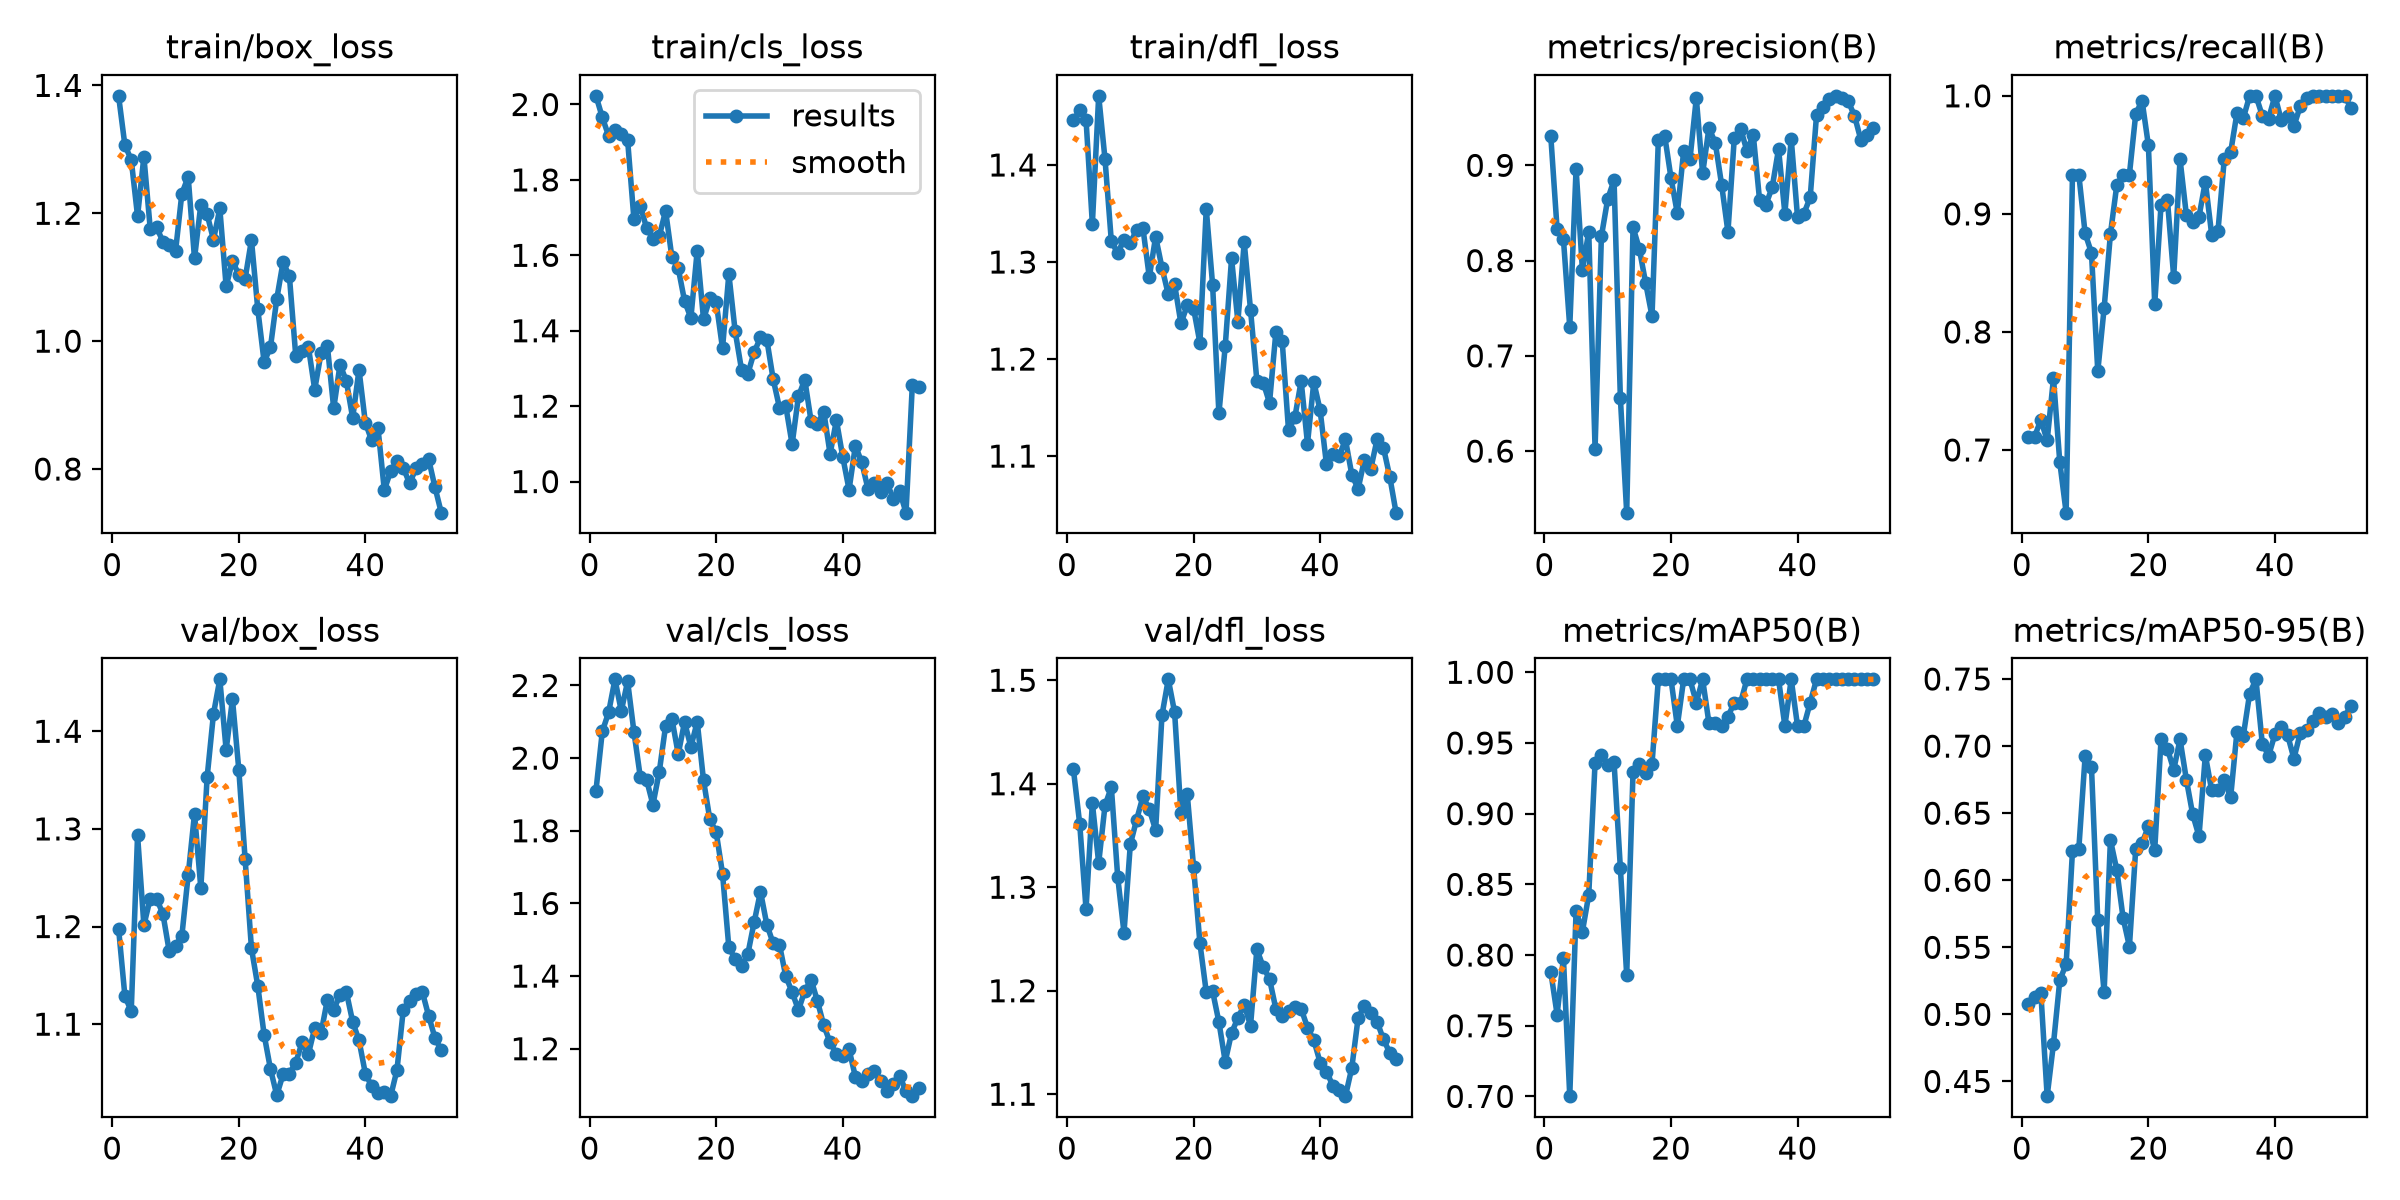

The table this chart was drawn from, first rows:
epoch, time, train/box_loss, train/cls_loss, train/dfl_loss, metrics/precision(B), metrics/recall(B), metrics/mAP50(B), metrics/mAP50-95(B), val/box_loss, val/cls_loss, val/dfl_loss, lr/pg0, lr/pg1, lr/pg2
1, 165.1, 1.384, 2.023, 1.446, 0.9308, 0.7111, 0.7882, 0.5078, 1.198, 1.911, 1.414, 9.999e-05, 9.999e-05, 9.999e-05
2, 277.2, 1.306, 1.966, 1.456, 0.8328, 0.7111, 0.7579, 0.513, 1.129, 2.073, 1.361, 0.0002076, 0.0002076, 0.0002076
3, 520.2, 1.284, 1.917, 1.447, 0.8225, 0.7255, 0.7978, 0.5162, 1.113, 2.126, 1.279, 0.0003116, 0.0003116, 0.0003116
4, 647.8, 1.195, 1.933, 1.339, 0.7302, 0.708, 0.7002, 0.439, 1.294, 2.217, 1.381, 0.0004118, 0.0004118, 0.0004118
5, 726.5, 1.289, 1.921, 1.471, 0.8966, 0.7607, 0.8312, 0.4782, 1.201, 2.13, 1.323, 0.0005085, 0.0005085, 0.0005085
6, 809.5, 1.176, 1.906, 1.406, 0.79, 0.6894, 0.8166, 0.5255, 1.229, 2.211, 1.379, 0.0006014, 0.0006014, 0.0006014
7, 957.4, 1.178, 1.695, 1.321, 0.8304, 0.6469, 0.8425, 0.5374, 1.228, 2.072, 1.397, 0.0006907, 0.0006907, 0.0006907
8, 1054, 1.156, 1.732, 1.309, 0.6027, 0.9333, 0.9361, 0.6218, 1.213, 1.948, 1.31, 0.0007763, 0.0007763, 0.0007763
9, 1160, 1.15, 1.672, 1.323, 0.8255, 0.9333, 0.9414, 0.6232, 1.175, 1.94, 1.256, 0.0008583, 0.0008583, 0.0008583
10, 1412, 1.14, 1.645, 1.32, 0.8647, 0.8835, 0.9342, 0.6923, 1.181, 1.872, 1.341, 0.0009366, 0.0009366, 0.0009366
11, 1521, 1.231, 1.65, 1.333, 0.8845, 0.867, 0.9363, 0.6846, 1.19, 1.962, 1.365, 0.0009277, 0.0009277, 0.0009277
12, 1631, 1.257, 1.718, 1.335, 0.6554, 0.7667, 0.8614, 0.5701, 1.253, 2.088, 1.388, 0.0009094, 0.0009094, 0.0009094
13, 1719, 1.129, 1.595, 1.284, 0.5353, 0.8199, 0.7858, 0.5164, 1.315, 2.108, 1.375, 0.000891, 0.000891, 0.000891
14, 1797, 1.214, 1.566, 1.326, 0.835, 0.883, 0.9295, 0.63, 1.239, 2.011, 1.355, 0.0008727, 0.0008727, 0.0008727
15, 1871, 1.198, 1.479, 1.294, 0.8122, 0.9242, 0.9348, 0.6078, 1.353, 2.099, 1.466, 0.0008544, 0.0008544, 0.0008544
16, 1938, 1.159, 1.434, 1.267, 0.7763, 0.9333, 0.929, 0.5719, 1.418, 2.031, 1.501, 0.000836, 0.000836, 0.000836
17, 2004, 1.207, 1.613, 1.277, 0.7416, 0.9333, 0.9353, 0.5505, 1.453, 2.1, 1.469, 0.0008177, 0.0008177, 0.0008177
18, 2071, 1.086, 1.43, 1.237, 0.9266, 0.9847, 0.995, 0.6235, 1.381, 1.939, 1.371, 0.0007994, 0.0007994, 0.0007994
19, 2143, 1.126, 1.486, 1.255, 0.9313, 0.9959, 0.995, 0.6275, 1.433, 1.831, 1.39, 0.000781, 0.000781, 0.000781
20, 2235, 1.104, 1.475, 1.252, 0.8868, 0.9581, 0.995, 0.6403, 1.361, 1.796, 1.319, 0.0007627, 0.0007627, 0.0007627
21, 2347, 1.097, 1.353, 1.217, 0.8496, 0.8236, 0.962, 0.6227, 1.269, 1.682, 1.246, 0.0007444, 0.0007444, 0.0007444
22, 2463, 1.158, 1.55, 1.355, 0.9148, 0.9078, 0.995, 0.7049, 1.178, 1.479, 1.199, 0.000726, 0.000726, 0.000726
23, 2570, 1.05, 1.398, 1.277, 0.9063, 0.9122, 0.995, 0.6982, 1.139, 1.448, 1.2, 0.0007077, 0.0007077, 0.0007077
24, 2675, 0.9675, 1.297, 1.144, 0.9706, 0.8466, 0.9785, 0.6823, 1.089, 1.427, 1.17, 0.0006894, 0.0006894, 0.0006894
25, 2800, 0.9902, 1.286, 1.213, 0.8915, 0.9463, 0.995, 0.705, 1.054, 1.461, 1.132, 0.000671, 0.000671, 0.000671
26, 2882, 1.066, 1.343, 1.304, 0.9393, 0.8992, 0.964, 0.6751, 1.027, 1.548, 1.159, 0.0006527, 0.0006527, 0.0006527
27, 2963, 1.124, 1.382, 1.239, 0.9236, 0.8932, 0.964, 0.6491, 1.049, 1.633, 1.174, 0.0006344, 0.0006344, 0.0006344
28, 3032, 1.101, 1.377, 1.32, 0.8797, 0.8977, 0.962, 0.6328, 1.049, 1.542, 1.186, 0.000616, 0.000616, 0.000616
29, 3102, 0.9773, 1.272, 1.251, 0.83, 0.9273, 0.9686, 0.6933, 1.061, 1.49, 1.166, 0.0005977, 0.0005977, 0.0005977
30, 3181, 0.9852, 1.196, 1.178, 0.9282, 0.8825, 0.9785, 0.667, 1.081, 1.486, 1.24, 0.0005794, 0.0005794, 0.0005794
31, 3259, 0.991, 1.2, 1.176, 0.9386, 0.8857, 0.9785, 0.667, 1.069, 1.4, 1.223, 0.0005611, 0.0005611, 0.0005611
32, 3325, 0.9243, 1.099, 1.155, 0.9151, 0.9467, 0.995, 0.6744, 1.096, 1.356, 1.211, 0.0005427, 0.0005427, 0.0005427
33, 3416, 0.9814, 1.226, 1.227, 0.9322, 0.9523, 0.995, 0.6619, 1.091, 1.306, 1.183, 0.0005244, 0.0005244, 0.0005244
34, 3507, 0.9928, 1.27, 1.219, 0.8635, 0.9854, 0.995, 0.7108, 1.125, 1.359, 1.176, 0.0005061, 0.0005061, 0.0005061
35, 3631, 0.8948, 1.16, 1.127, 0.8588, 0.981, 0.995, 0.7076, 1.115, 1.39, 1.18, 0.0004877, 0.0004877, 0.0004877
36, 3745, 0.9634, 1.152, 1.14, 0.877, 1, 0.995, 0.7391, 1.13, 1.331, 1.184, 0.0004694, 0.0004694, 0.0004694
37, 3848, 0.9376, 1.186, 1.177, 0.9173, 1, 0.995, 0.7498, 1.133, 1.264, 1.183, 0.0004511, 0.0004511, 0.0004511
38, 3942, 0.8797, 1.073, 1.113, 0.8494, 0.9832, 0.962, 0.7019, 1.102, 1.217, 1.164, 0.0004327, 0.0004327, 0.0004327
39, 4017, 0.9553, 1.163, 1.176, 0.928, 0.9808, 0.995, 0.6928, 1.083, 1.186, 1.152, 0.0004144, 0.0004144, 0.0004144
40, 4088, 0.8727, 1.066, 1.147, 0.8455, 1, 0.962, 0.7088, 1.049, 1.179, 1.131, 0.0003961, 0.0003961, 0.0003961
41, 4154, 0.8447, 0.9784, 1.092, 0.8493, 0.9795, 0.962, 0.7146, 1.036, 1.198, 1.122, 0.0003777, 0.0003777, 0.0003777
42, 4226, 0.8639, 1.095, 1.103, 0.8664, 0.983, 0.9785, 0.7082, 1.029, 1.123, 1.108, 0.0003594, 0.0003594, 0.0003594
43, 4326, 0.7671, 1.051, 1.1, 0.9526, 0.9744, 0.995, 0.6907, 1.031, 1.112, 1.105, 0.0003411, 0.0003411, 0.0003411
44, 4404, 0.7966, 0.9797, 1.117, 0.9617, 0.9912, 0.995, 0.7099, 1.026, 1.131, 1.098, 0.0003227, 0.0003227, 0.0003227
45, 4480, 0.812, 0.9951, 1.081, 0.9695, 0.9985, 0.995, 0.7123, 1.053, 1.137, 1.125, 0.0003044, 0.0003044, 0.0003044
46, 4568, 0.8017, 0.971, 1.066, 0.973, 1, 0.995, 0.7188, 1.115, 1.111, 1.174, 0.0002861, 0.0002861, 0.0002861
47, 4659, 0.7776, 0.9958, 1.096, 0.9702, 1, 0.995, 0.7247, 1.123, 1.084, 1.185, 0.0002678, 0.0002678, 0.0002678
48, 4759, 0.801, 0.9545, 1.087, 0.9674, 1, 0.995, 0.7216, 1.131, 1.103, 1.178, 0.0002494, 0.0002494, 0.0002494
49, 4837, 0.8074, 0.9738, 1.117, 0.9521, 1, 0.995, 0.724, 1.133, 1.125, 1.17, 0.0002311, 0.0002311, 0.0002311
50, 4901, 0.8157, 0.9176, 1.109, 0.9269, 1, 0.995, 0.7172, 1.109, 1.083, 1.153, 0.0002128, 0.0002128, 0.0002128
51, 4968, 0.7719, 1.257, 1.079, 0.932, 1, 0.995, 0.7216, 1.086, 1.069, 1.14, 0.0001944, 0.0001944, 0.0001944
52, 5046, 0.7318, 1.252, 1.042, 0.9396, 0.99, 0.995, 0.73, 1.073, 1.092, 1.134, 0.0001761, 0.0001761, 0.0001761
